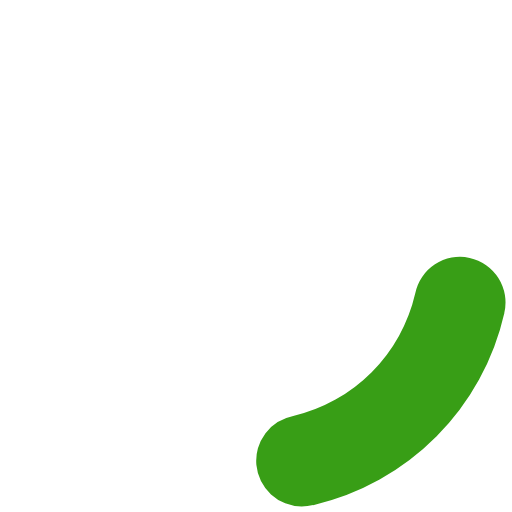
t = 0.00 s
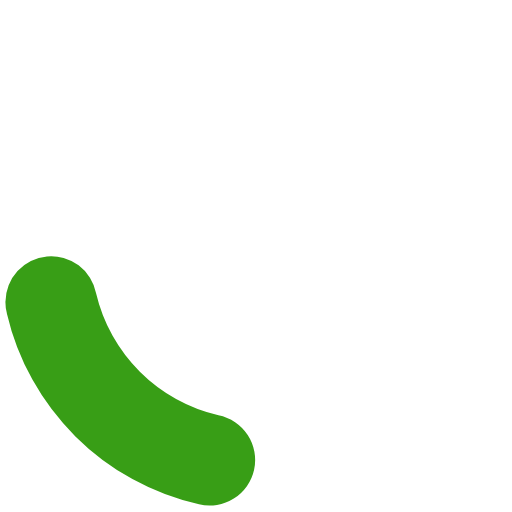
t = 0.30 s
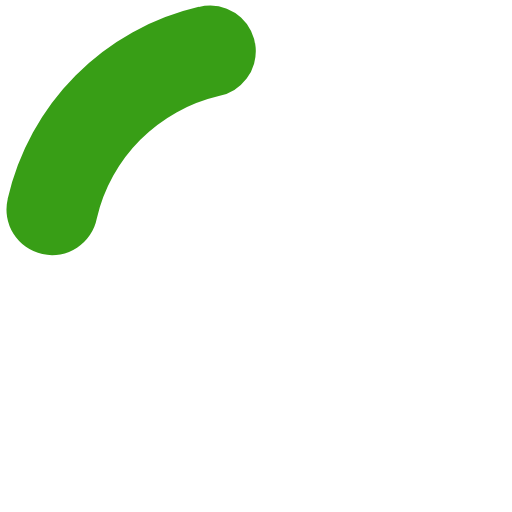
t = 0.60 s
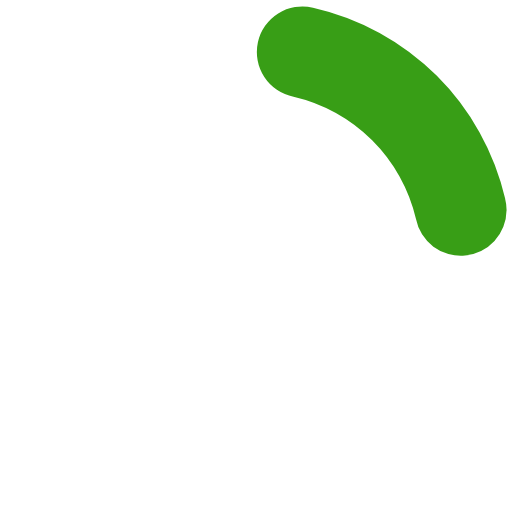
t = 0.90 s

The animated SVG that drew these frames (rendered in a browser with its animation timeline set to each time). Animation: 1 SMIL element (animateTransform=1); one cycle of 1.20 s, repeats indefinitely.

<?xml version="1.0" encoding="UTF-8" standalone="no"?><svg xmlns:svg="http://www.w3.org/2000/svg" xmlns="http://www.w3.org/2000/svg" xmlns:xlink="http://www.w3.org/1999/xlink" version="1.0" width="64px" height="64px" viewBox="0 0 128 128" xml:space="preserve"><rect x="0" y="0" width="100%" height="100%" fill="#FFFFFF" /><g><path d="M75.4 126.63a11.43 11.43 0 0 1-2.1-22.65 40.9 40.9 0 0 0 30.5-30.6 11.4 11.4 0 1 1 22.27 4.87h.02a63.77 63.77 0 0 1-47.8 48.05v-.02a11.38 11.38 0 0 1-2.93.37z" fill="#389e16" fill-opacity="1"/><animateTransform attributeName="transform" type="rotate" from="0 64 64" to="360 64 64" dur="1200ms" repeatCount="indefinite"></animateTransform></g></svg>
